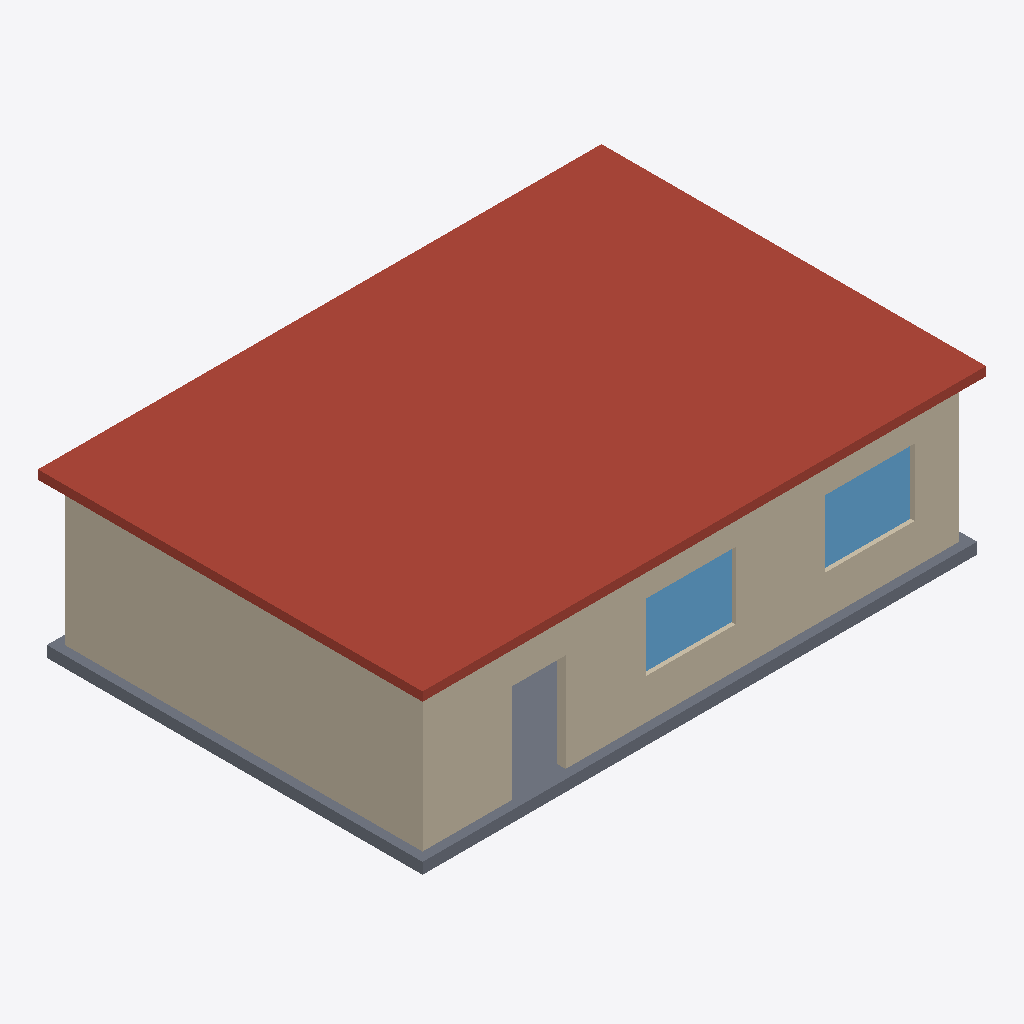
Isometric view of an IFC building model (IFC-SPF (STEP), schema IFC4, length unit metre), seen from the south-west, elements coloured by IFC class: 11 walls (beige), 2 windows (light blue), 1 roof (red-brown), 1 slab (grey).
Extent 12.6 m × 8.6 m × 3.6 m (x, y, z). Elements (24): 15 IfcWall, 3 IfcColumn, 2 IfcSlab, 2 IfcWindow, 1 IfcBeam, 1 IfcDoor.

HEADER;
FILE_DESCRIPTION(('ViewDefinition [CoordinationView]'),'2;1');
FILE_NAME('','2026-11-19T17:47:29',(''),(''),'IfcOpenShell 0.9.0post1+b5e509b','IfcOpenShell 0.9.0post1+b5e509b','');
FILE_SCHEMA(('IFC4'));
ENDSEC;
DATA;
#1=IFCPROJECT('1Bi8RmrDT9APHdENSprOcs',$,'Walking Twin field station',$,$,$,$,(#10),#5);
#12=IFCSITE('3lVIBTvK17g8Kmod0z70jF',$,'Site',$,$,$,$,$,$,$,$,$,$,$);
#13=IFCBUILDING('1YpJmaX31CXhLqJm48Qdq2',$,'Field station',$,$,$,$,$,$,$,$,$);
#14=IFCBUILDINGSTOREY('2uzrd_eZTFJwSdA6gtDF59',$,'Ground floor',$,$,$,$,$,$,$);
#41=IFCSLAB('3A3TxxwlzCYxnz_5Mg4PGM',$,'Roof',$,$,#60,#55,$,.ROOF.);
#83=IFCWALL('3QmmAH_Wf80wU54Yv4oxMn',$,'West wall',$,$,#102,#97,$,$);
#18=IFCSLAB('26TRSHotLFBfZQ1ObuPMFU',$,'Ground slab',$,$,#38,#32,$,.FLOOR.);
#125=IFCWALL('3jF1NEA951YxOkULgX50$f',$,'South pier 1',$,$,#144,#139,$,$);
#165=IFCWALL('037AjuKM1DXx_fwBCCg1qa',$,'South pier 3',$,$,#184,#179,$,$);
#145=IFCWALL('2dewjV9TrFbeCZflL51XAn',$,'South pier 2',$,$,#164,#159,$,$);
#185=IFCWALL('1q$8Hise9C6AeXNnHjr9RY',$,'South pier 4',$,$,#204,#199,$,$);
#265=IFCWINDOW('2AZ3tRyAD5RQYom$UvivU$',$,'Window 1 glazing',$,$,#284,#279,$,$,$,$,$,$);
#327=IFCWINDOW('2jWnHo$GX589cy5OCl2uN7',$,'Window 2 glazing',$,$,#346,#341,$,$,$,$,$,$);
#287=IFCWALL('0NBF81M_H9IAmZmsdV_FJf',$,'Window 2 sill',$,$,#306,#301,$,$);
#225=IFCWALL('3TcF3bzPT3xeLkQdkyfaQ7',$,'Window 1 sill',$,$,#244,#239,$,$);
#245=IFCWALL('0HmI5Kb9z39Rol7qSmgIFw',$,'Window 1 head',$,$,#264,#259,$,$);
#307=IFCWALL('3vt8BkYRn3FvdiAQcD1uLh',$,'Window 2 head',$,$,#326,#321,$,$);
#205=IFCWALL('2mRnxULO5E4usk28_8wfIx',$,'Door head',$,$,#224,#219,$,$);
#63=IFCWALL('0CMhznrBz70xCa$eP$_UqC',$,'North wall',$,$,#82,#77,$,$);
ENDSEC;
